Run: headless pygame with SDL's dummy video driver; simulated clock (each Clock.tick advances the game by its frame time, no real sleeping); random seed 0; keys injected as events and as key.get_pressed() state; mouse plan: one left click at the window centre at the start of phase 2, then a move to the lower-right quarter at the start of phase 3.
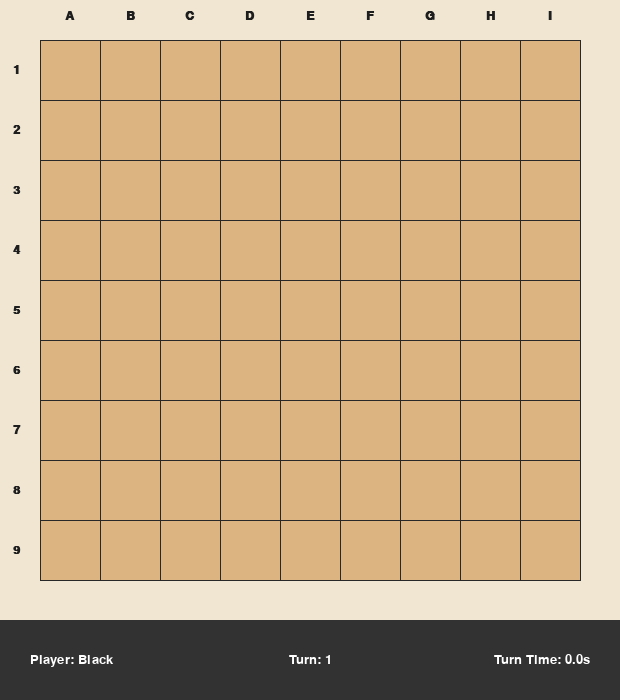
Frame 1 of 4 · flips 1–60 · no input
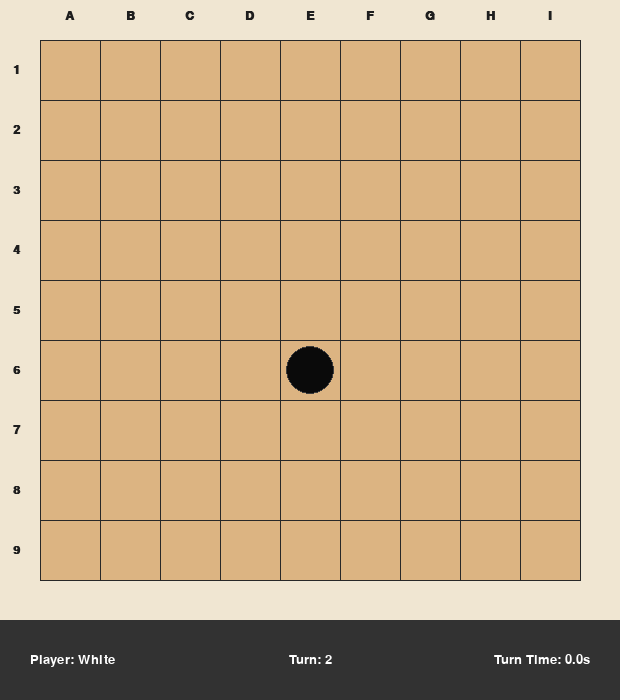
Frame 2 of 4 · flips 61–180 · clicked the window centre · tapped SPACE, RETURN · held RIGHT (→), D
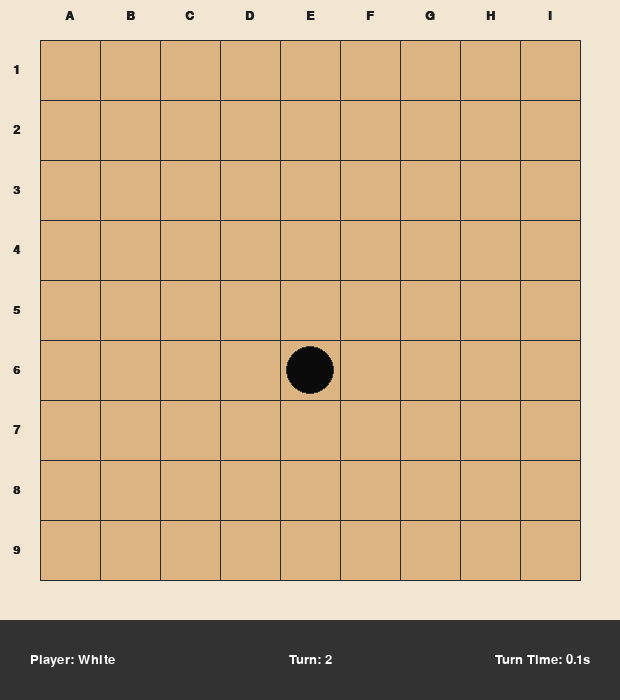
Frame 3 of 4 · flips 181–300 · moved the mouse to the lower-right quarter · held DOWN (↓), S
Frame 4 of 4 · flips 301–420 · held LEFT (←), A, UP (↑), W · screen unchanged from frame 3, image omitted

The pygame program that drew these frames:

import pygame
import sys
import time

# Constantes
BOARD_SIZE = 9
CELL_SIZE = 60
BORDER_MARGIN = 40
HUD_HEIGHT = 80
WINDOW_WIDTH = (CELL_SIZE * BOARD_SIZE) + (BORDER_MARGIN * 2)
WINDOW_HEIGHT = (CELL_SIZE * BOARD_SIZE) + (BORDER_MARGIN * 2) + HUD_HEIGHT

# Cores
COLOR_BG = (240, 230, 210)       
COLOR_BOARD = (220, 180, 130)    
COLOR_GRID = (40, 40, 40)
COLOR_TEXT = (30, 30, 30)
COLOR_HUD_BG = (50, 50, 50)
COLOR_HUD_TEXT = (255, 255, 255)
COLOR_BLACK_PIECE = (10, 10, 10)
COLOR_WHITE_PIECE = (245, 245, 245)

# Configurações do Pygame
pygame.init()
pygame.font.init()
screen = pygame.display.set_mode((WINDOW_WIDTH, WINDOW_HEIGHT))
pygame.display.set_caption("Gomoku")
clock = pygame.time.Clock()
font_coords = pygame.font.SysFont("Arial", 18, bold=True)
font_hud = pygame.font.SysFont("Arial", 20)

# Variáveis do jogo
board_state = [[0 for _ in range(BOARD_SIZE)] for _ in range(BOARD_SIZE)]
current_player = 1  # 1 = Preto, 2 = Branco
turn_count = 1

# Tempo gasto
turn_start_time = time.time()
elapsed_turn_time = 0.0

# Funções
def get_cell_from_mouse(pos):
    x, y = pos
    board_x = x - BORDER_MARGIN
    board_y = y - BORDER_MARGIN
    
    if 0 <= board_x < CELL_SIZE * BOARD_SIZE and 0 <= board_y < CELL_SIZE * BOARD_SIZE:
        col = board_x // CELL_SIZE
        row = board_y // CELL_SIZE
        return row, col
    return None



# ----------------------------------------- Lógica do jogo -----------------------------------------


# Main loop
running = True
while running:
    for event in pygame.event.get():
        if event.type == pygame.QUIT:
            running = False
            
        elif event.type == pygame.MOUSEBUTTONDOWN and event.button == 1: 
            cell = get_cell_from_mouse(event.pos)
            if cell:
                row, col = cell
                # Posicionar peça
                if board_state[row][col] == 0:
                    board_state[row][col] = current_player
                    
                    # Avançar o turno
                    current_player = 2 if current_player == 1 else 1
                    turn_count += 1
                    turn_start_time = time.time() 

    # Atualizar timer
    elapsed_turn_time = time.time() - turn_start_time
    
    
    # ----------------------------------------- RENDERIZAÇÃO -----------------------------------------

    screen.fill(COLOR_BG)
    
    # Tabuleiro
    board_rect = pygame.Rect(BORDER_MARGIN, BORDER_MARGIN, CELL_SIZE * BOARD_SIZE, CELL_SIZE * BOARD_SIZE)
    pygame.draw.rect(screen, COLOR_BOARD, board_rect)

    # Coordenadas
    for i in range(BOARD_SIZE + 1):
        line_pos = BORDER_MARGIN + (i * CELL_SIZE)
        
        if i <= BOARD_SIZE:
            # Vertical 
            pygame.draw.line(screen, COLOR_GRID, (line_pos, BORDER_MARGIN), (line_pos, BORDER_MARGIN + CELL_SIZE * BOARD_SIZE), 1)
            # Horizontal 
            pygame.draw.line(screen, COLOR_GRID, (BORDER_MARGIN, line_pos), (BORDER_MARGIN + CELL_SIZE * BOARD_SIZE, line_pos), 1)

        if i < BOARD_SIZE:
            cell_center_offset = BORDER_MARGIN + (i * CELL_SIZE) + (CELL_SIZE // 2)
            
            # Colunas
            col_letter = chr(65 + i)
            txt_col = font_coords.render(col_letter, True, COLOR_TEXT)
            screen.blit(txt_col, (cell_center_offset - txt_col.get_width() // 2, BORDER_MARGIN // 4))

            # Linhas
            row_number = str(i + 1)
            txt_row = font_coords.render(row_number, True, COLOR_TEXT)
            screen.blit(txt_row, (BORDER_MARGIN // 3, cell_center_offset - txt_row.get_height() // 2))

    # Peças
    for row in range(BOARD_SIZE):
        for col in range(BOARD_SIZE):
            piece = board_state[row][col]
            if piece != 0:
                center_x = BORDER_MARGIN + (col * CELL_SIZE) + (CELL_SIZE // 2)
                center_y = BORDER_MARGIN + (row * CELL_SIZE) + (CELL_SIZE // 2)
                radius = int(CELL_SIZE * 0.4)
                
                if piece == 1: # Preto
                    pygame.draw.circle(screen, COLOR_BLACK_PIECE, (center_x, center_y), radius)
                    pygame.draw.circle(screen, (60, 60, 60), (center_x, center_y), radius, 1) 
                elif piece == 2: # Branco
                    pygame.draw.circle(screen, COLOR_WHITE_PIECE, (center_x, center_y), radius)
                    pygame.draw.circle(screen, (200, 200, 200), (center_x, center_y), radius, 1) 

    # HUD
    hud_rect = pygame.Rect(0, WINDOW_HEIGHT - HUD_HEIGHT, WINDOW_WIDTH, HUD_HEIGHT)
    pygame.draw.rect(screen, COLOR_HUD_BG, hud_rect)
    
    player_str = f"Player: {'Black' if current_player == 1 else 'White'}"
    turn_str = f"Turn: {turn_count}"
    timer_str = f"Turn Time: {elapsed_turn_time:.1f}s"
    
    txt_player = font_hud.render(player_str, True, COLOR_HUD_TEXT)
    txt_turn = font_hud.render(turn_str, True, COLOR_HUD_TEXT)
    txt_timer = font_hud.render(timer_str, True, COLOR_HUD_TEXT)
    
    hud_y_pos = WINDOW_HEIGHT - (HUD_HEIGHT // 2) - (txt_player.get_height() // 2)
    screen.blit(txt_player, (30, hud_y_pos))
    screen.blit(txt_turn, (WINDOW_WIDTH // 2 - txt_turn.get_width() // 2, hud_y_pos))
    screen.blit(txt_timer, (WINDOW_WIDTH - txt_timer.get_width() - 30, hud_y_pos))

    # Atualizar tela
    pygame.display.flip()
    clock.tick(60)

pygame.quit()
sys.exit()
